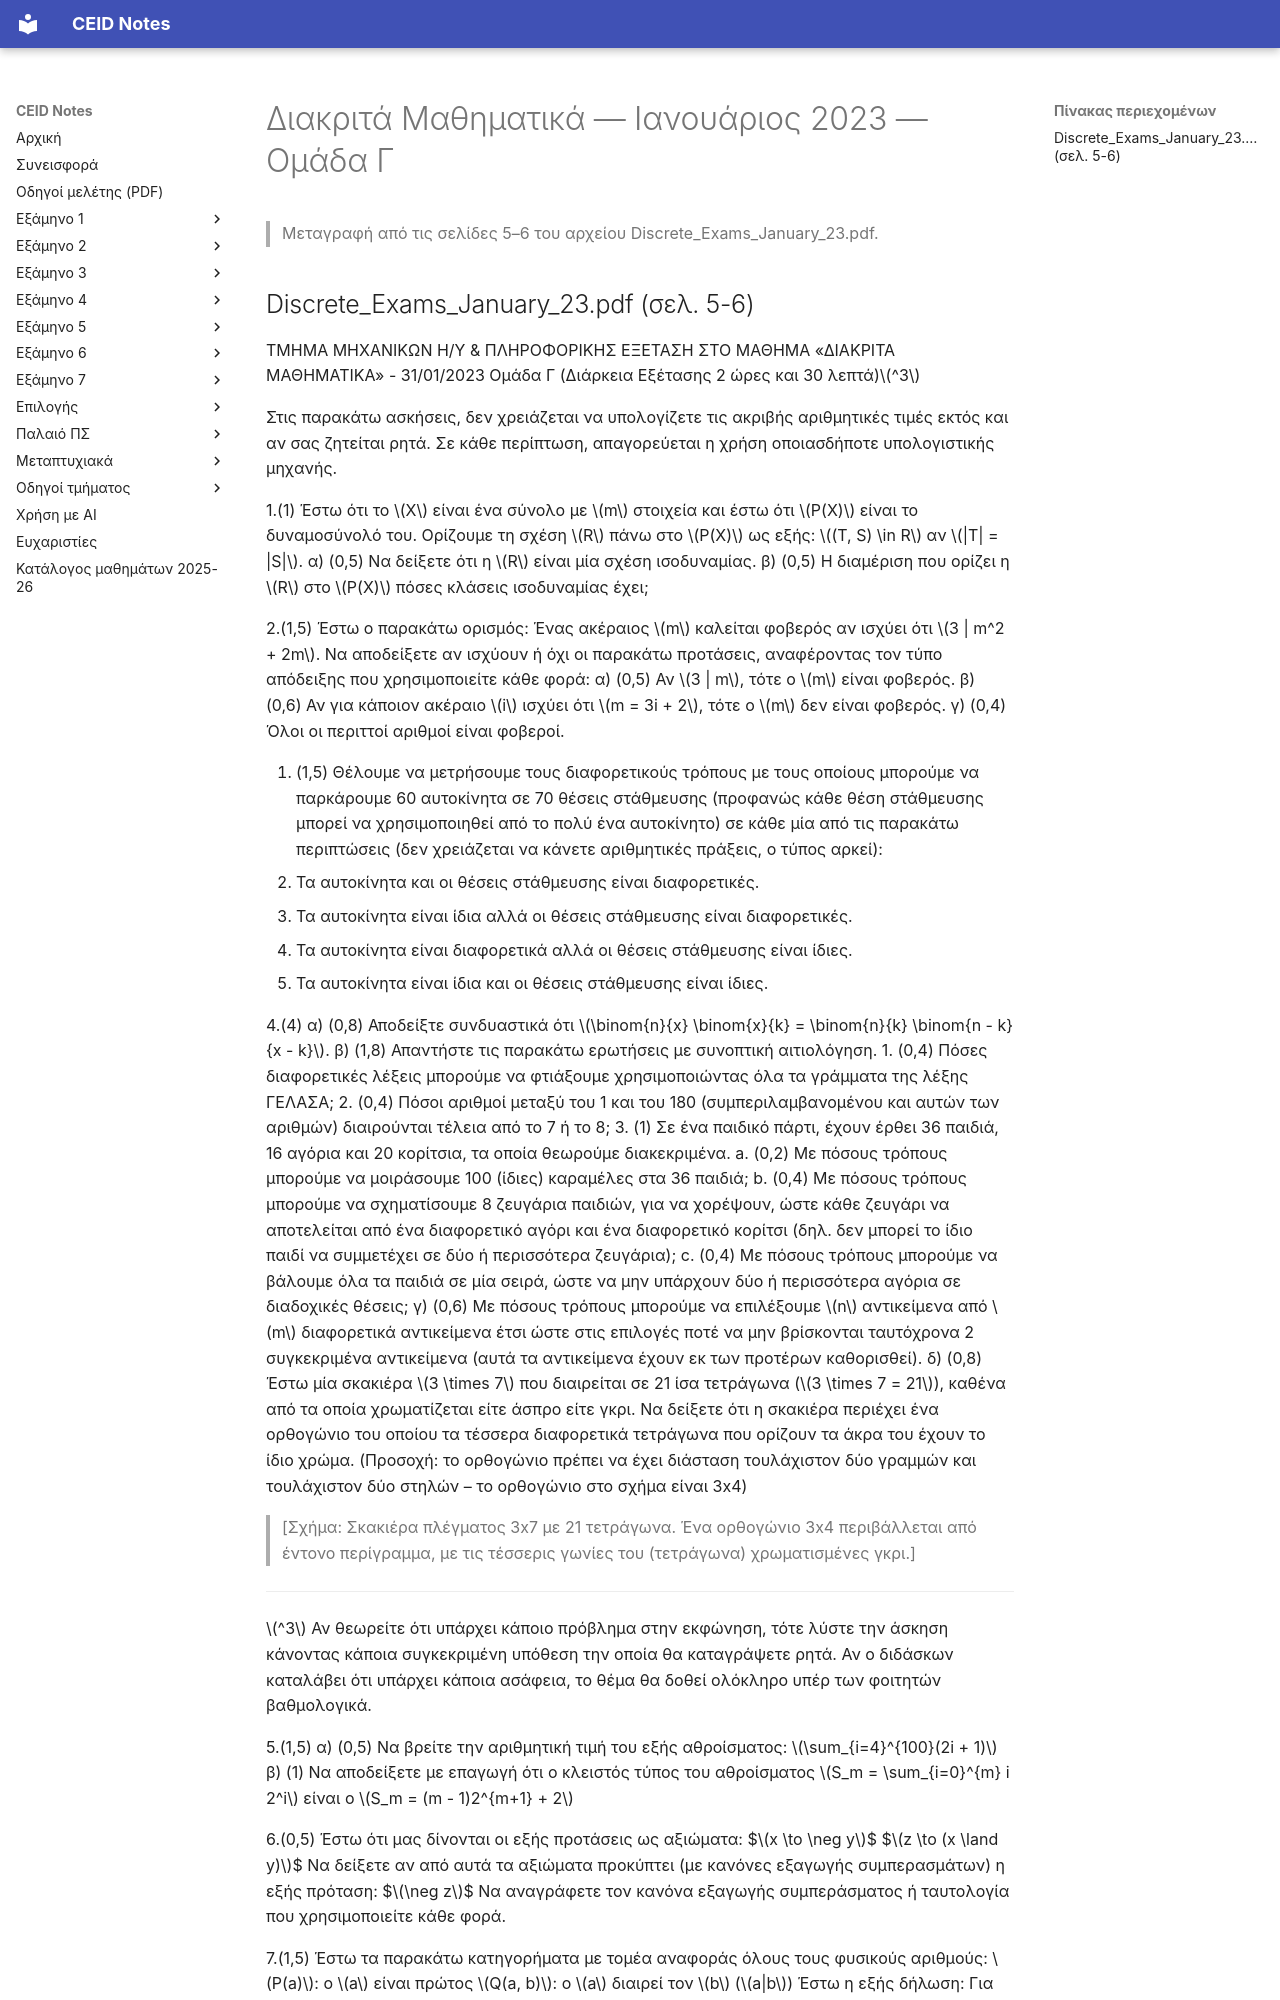

repository: kdngiorgos/ceid-notes · page: Semesters/Semester 1 (1ο Εξάμηνο)/Διακριτά Μαθηματικά - CEID_22Y101/Previous Exams/2023-01-c.html · generator: mkdocs

---
course: CEID_22Y101
session: 2023-01-c
label: Ιανουάριος 2023 — Ομάδα Γ
sources:
- Discrete_Exams_January_23.pdf
format: open
duration_min: 150
notes: Η ενδεικτική λύση βρίσκεται στις σελίδες 9–11 και δεν μεταφέρεται εδώ.
transcription: verbatim
solutions: official
---
# Διακριτά Μαθηματικά — Ιανουάριος 2023 — Ομάδα Γ

> Μεταγραφή από τις σελίδες 5–6 του αρχείου Discrete_Exams_January_23.pdf.
